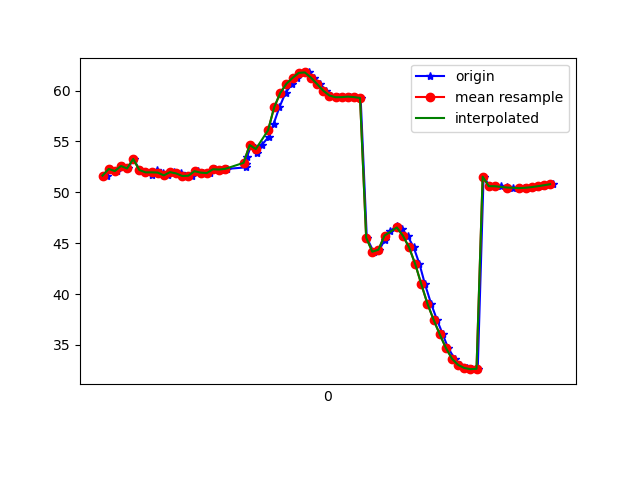

Data behind this chart, as committed beside it:
1617818904176, 514547723742214, 51.64052, 24.934483, -7.8534617
1617818904185, 514547742972984, 52.3, 25.72, -7.247
1617818904206, 514547762203754, 52.09, 25.49, -6.764
1617818904224, 514547781434524, 52.59, 26.14, -6.244
1617818904243, 514547800665294, 52.35, 25.95, -6.344
1617818904261, 514547820014527, 53.28, 28.03, -8.569
1617818904281, 514547839245297, 52.19, 26.5, -5.393
1617818904300, 514547858476067, 51.96, 26.33, -5.511
1617818904320, 514547877706837, 51.74, 26.09, -4.9
1617818904339, 514547896937607, 52.18, 26.68, -4.299
1617818904357, 514547916168377, 51.94, 26.45, -4.479
1617818904375, 514547935399147, 51.67, 26.12, -3.915
1617818904394, 514547954629917, 51.98, 26.62, -3.049
1617818904415, 514547973860687, 51.86, 26.58, -3.578
1617818904435, 514547993091457, 51.61, 26.27, -3.13
1617818904451, 514548012322227, 51.63, 26.4, -2.404
1617818904470, 514548031552997, 52.08, 27.01, -2.56
1617818904488, 514548050783767, 51.94, 26.58, -2.537
1617818904511, 514548070014537, 51.89, 26.32, -2.152
1617818904527, 514548089245307, 52.26, 26.62, -1.764
1617818904547, 514548108476077, 52.24, 26.3, -2.316
1617818904567, 514548127706847, 52.31, 25.71, -3.437
1617818904627, 514548146937617, 52.45, 24.98, -5.271
1617818904629, 514548166168387, 52.79, 24.55, -7.879
1617818904631, 514548185399157, 53.45, 24.33, -11.45
1617818904645, 514548204629927, 54.65, 26.11, -17.49
1617818904663, 514548223860697, 53.87, 22.48, -21.22
1617818904679, 514548243091467, 54.64, 20.4, -26.86
1617818904703, 514548262322237, 55.48, 18.38, -32.69
1617818904718, 514548281553007, 56.72, 16.81, -38.58
1617818904737, 514548300783777, 58.37, 15.5, -44.3
1617818904757, 514548320014547, 59.78, 13.82, -49.52
1617818904779, 514548339245317, 60.68, 11.86, -54.1
1617818904794, 514548358476087, 61.25, 10.07, -58.21
1617818904813, 514548377706857, 61.74, 8.78, -62.23
1617818904833, 514548396937627, 61.79, 7.639, -66.36
1617818904851, 514548416168397, 61.27, 6.382, -70.17
1617818904870, 514548435399167, 60.64, 5.382, -73.33
1617818904890, 514548454629937, 59.99, 4.601, -75.82
1617818904906, 514548473860707, 59.52, 4.047, -77.61
1617818904927, 514548493091477, 59.35, 3.841, -78.74
1617818904946, 514548512322247, 59.36, 3.926, -79.17
1617818904967, 514548531553017, 59.41, 4.243, -78.88
1617818904985, 514548550783787, 59.36, 4.674, -77.92
1617818905002, 514548570014557, 59.27, 5.265, -76.38
1617818905022, 514548589245327, 45.55, 4.31, -69.41
1617818905044, 514548608476097, 44.16, 7.302, -70.96
1617818905063, 514548627706867, 44.36, 9.551, -69.14
1617818905080, 514548646937637, 45.28, 11.84, -65.55
1617818905099, 514548666168407, 46.23, 14.53, -61.39
1617818905120, 514548685399177, 46.68, 17.29, -56.54
1617818905136, 514548704629947, 46.42, 19.74, -51.02
1617818905155, 514548723860717, 45.73, 21.92, -44.9
1617818905175, 514548743091487, 44.59, 23.63, -38.38
1617818905194, 514548762322257, 42.95, 24.73, -31.65
1617818905212, 514548781553027, 40.96, 25.35, -25.19
1617818905232, 514548800783797, 39.04, 25.93, -19.29
1617818905251, 514548820014567, 37.47, 26.52, -14.06
1617818905270, 514548839245337, 36.04, 26.83, -9.586
1617818905287, 514548858476107, 34.71, 27.14, -6.067
1617818905309, 514548877706877, 33.64, 27.81, -3.569
... 17 more rows
